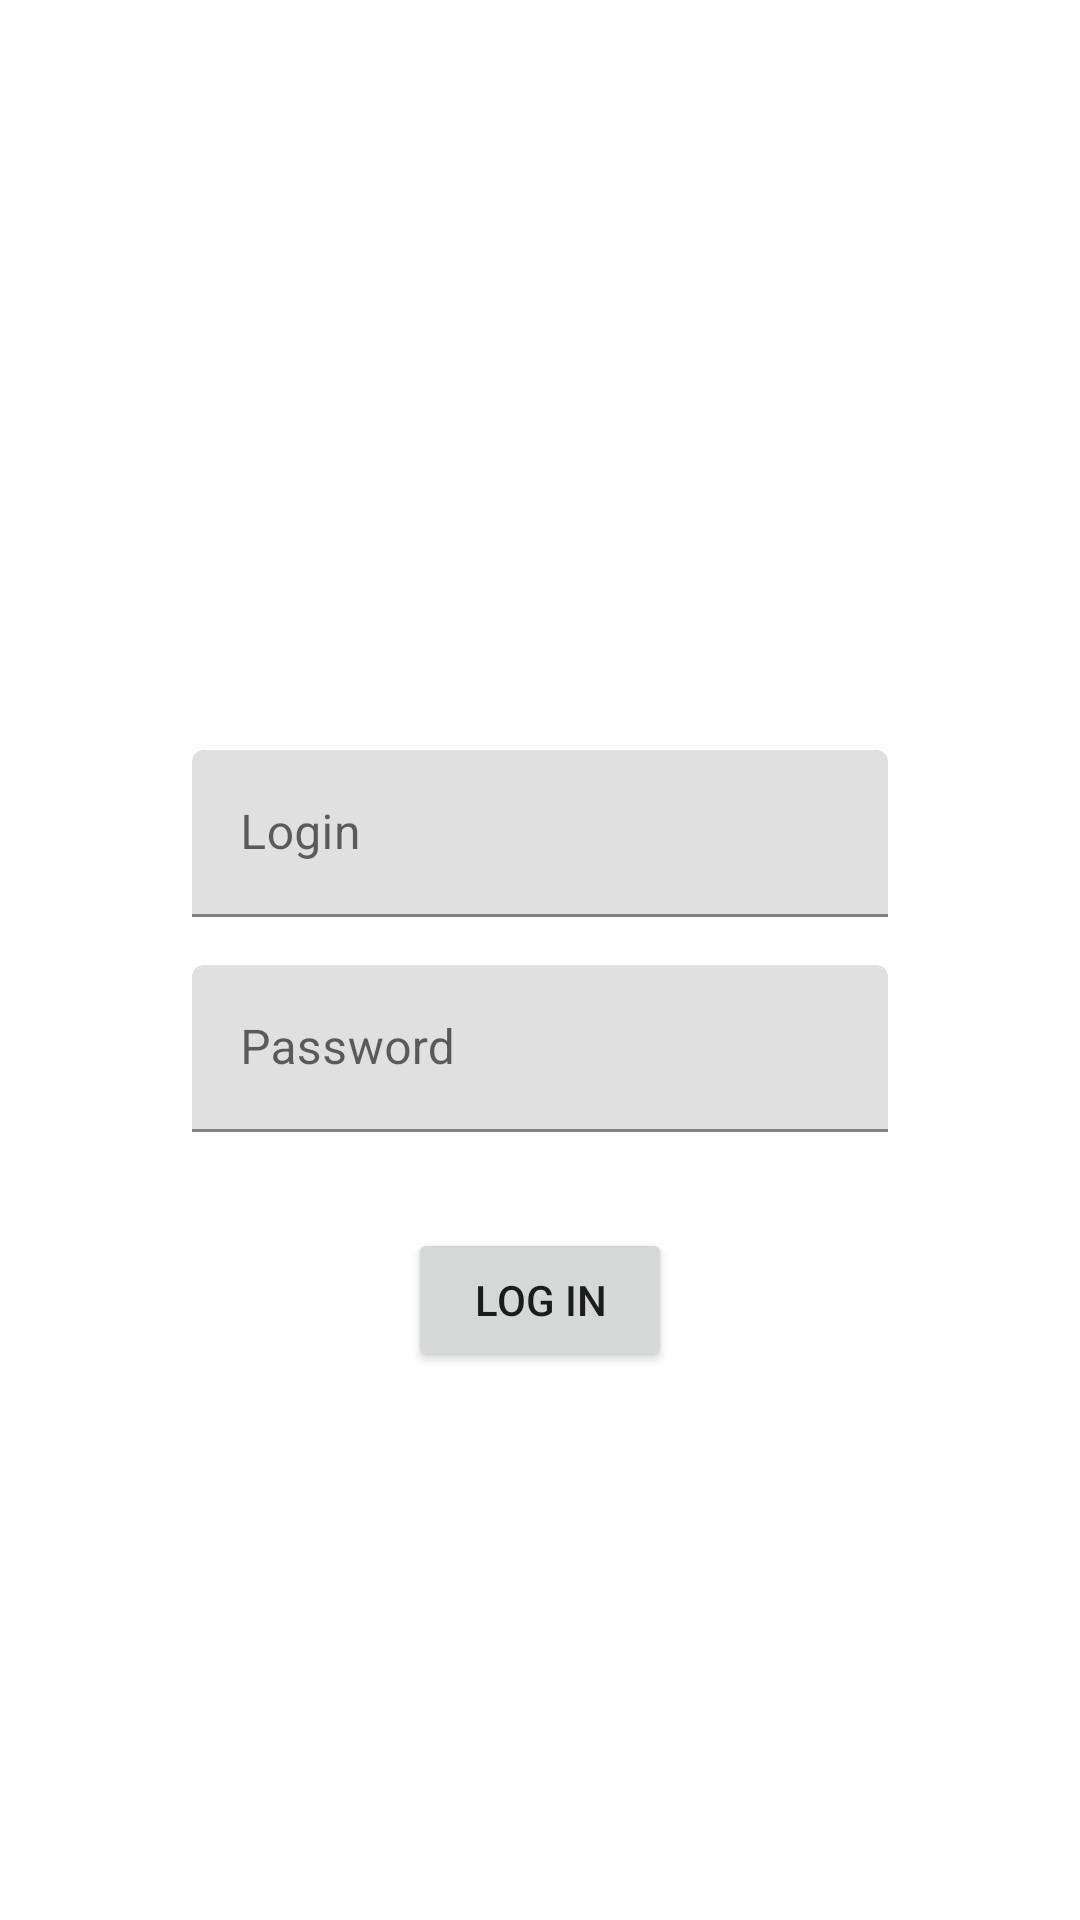

Reconstruct the res/layout file that produces this screen, plus the resources it refers to.
<!-- AndroidManifest.xml: application theme Theme.S07_mobile_proj_1 -->
<!-- res/layout/activity_lab6_auth.xml -->
<?xml version="1.0" encoding="utf-8"?>
<androidx.constraintlayout.widget.ConstraintLayout xmlns:android="http://schemas.android.com/apk/res/android"
    xmlns:app="http://schemas.android.com/apk/res-auto"
    xmlns:tools="http://schemas.android.com/tools"
    android:layout_width="match_parent"
    android:layout_height="match_parent"
    tools:context=".lab6.Lab6AuthActivity">

    <Button
        android:id="@+id/button8"
        android:layout_width="wrap_content"
        android:layout_height="wrap_content"
        android:layout_marginTop="32dp"
        android:text="Log in"
        app:layout_constraintEnd_toEndOf="@+id/textInputLayout3"
        app:layout_constraintStart_toStartOf="@+id/textInputLayout3"
        app:layout_constraintTop_toBottomOf="@+id/textInputLayout3" />

    <com.google.android.material.textfield.TextInputLayout
        android:id="@+id/textInputLayout2"
        android:layout_width="0dp"
        android:layout_height="wrap_content"
        android:layout_marginStart="64dp"
        android:layout_marginTop="250dp"
        android:layout_marginEnd="64dp"
        app:layout_constraintEnd_toEndOf="parent"
        app:layout_constraintStart_toStartOf="parent"
        app:layout_constraintTop_toTopOf="parent">

        <com.google.android.material.textfield.TextInputEditText
            android:id="@+id/login_input"
            android:layout_width="match_parent"
            android:layout_height="wrap_content"
            android:hint="Login" />
    </com.google.android.material.textfield.TextInputLayout>

    <com.google.android.material.textfield.TextInputLayout
        android:id="@+id/textInputLayout3"
        android:layout_width="0dp"
        android:layout_height="wrap_content"
        android:layout_marginTop="16dp"
        app:layout_constraintEnd_toEndOf="@+id/textInputLayout2"
        app:layout_constraintStart_toStartOf="@+id/textInputLayout2"
        app:layout_constraintTop_toBottomOf="@+id/textInputLayout2">

        <com.google.android.material.textfield.TextInputEditText
            android:id="@+id/password_input"
            android:layout_width="match_parent"
            android:layout_height="wrap_content"
            android:hint="Password"
            android:inputType="textPassword" />
    </com.google.android.material.textfield.TextInputLayout>
</androidx.constraintlayout.widget.ConstraintLayout>
<!-- resources referenced by this layout -->
<resources>
  <style name="Theme.S07_mobile_proj_1" parent="Theme.MaterialComponents.DayNight.DarkActionBar">
          
          <item name="colorPrimary">@color/bg_color</item>
          <item name="colorPrimaryVariant">@color/bg_color</item>
          <item name="colorOnPrimary">@color/white</item>
          
          <item name="colorSecondary">@color/teal_200</item>
          <item name="colorSecondaryVariant">@color/teal_700</item>
          <item name="colorOnSecondary">@color/black</item>
          
          <item name="android:statusBarColor" tools:targetApi="l">?attr/colorPrimaryVariant</item>
          
      </style>
  <color name="bg_color">#CC000000</color>
  <color name="white">#FFFFFFFF</color>
  <color name="teal_200">#FF03DAC5</color>
  <color name="teal_700">#FF018786</color>
  <color name="black">#FF000000</color>
</resources>
